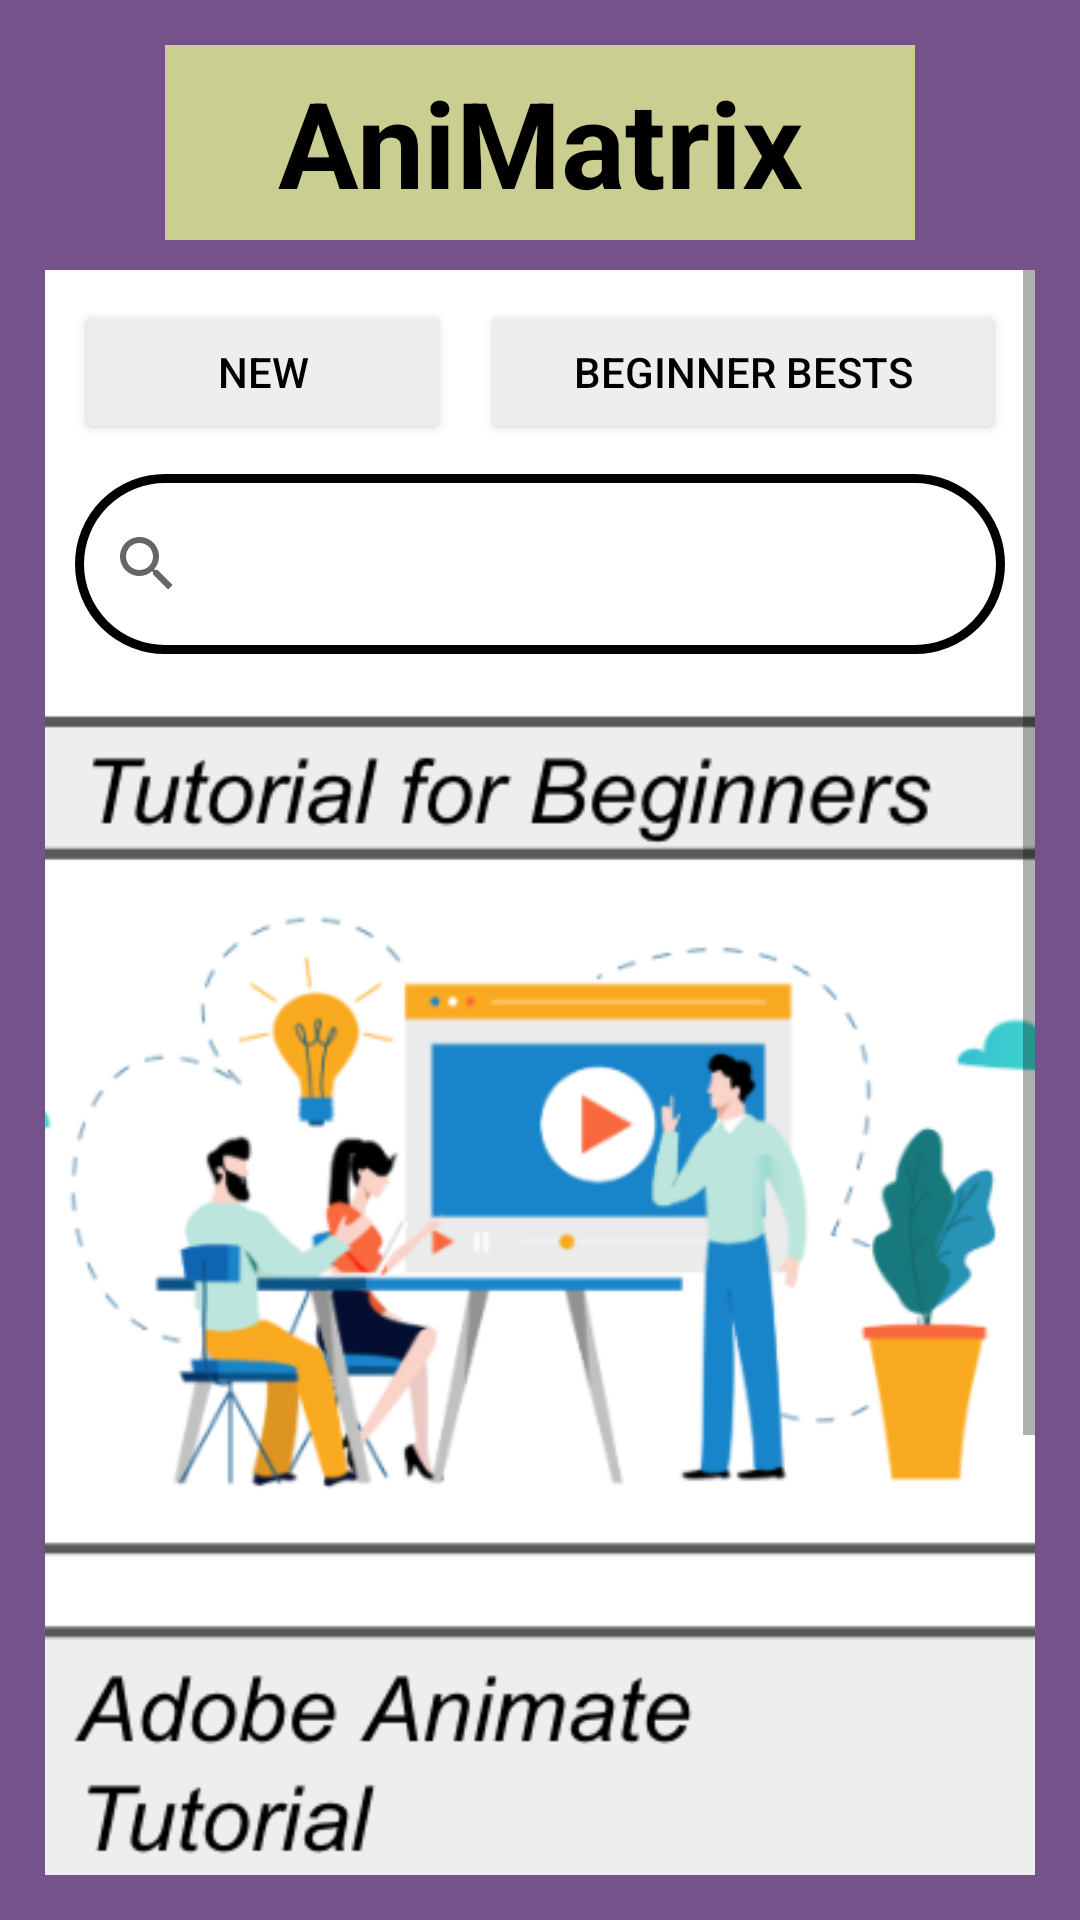

Layout XML and referenced resources for this Android screen:
<!-- AndroidManifest.xml: application theme Theme.AniMatrix -->
<!-- res/layout/learntheskills.xml -->
<?xml version="1.0" encoding="utf-8"?>
<LinearLayout xmlns:android="http://schemas.android.com/apk/res/android"
    xmlns:app="http://schemas.android.com/apk/res-auto"
    android:orientation="vertical"
    android:layout_width="match_parent"
    android:background="#FF76528B"
    android:padding="15dp"
    android:layout_height="match_parent">

    <TextView
        android:id="@+id/textView"
        android:layout_width="250dp"
        android:layout_height="65dp"
        android:layout_gravity="center"
        android:layout_marginBottom="10dp"
        android:background="#CBCE91"
        android:gravity="center"
        android:text="AniMatrix"
        android:textColor="@color/black"
        android:textStyle="bold"
        android:textSize="40dp"
        />

    <LinearLayout
        android:layout_width="match_parent"
        android:layout_height="wrap_content"
        android:orientation="horizontal">


    </LinearLayout>

    <ScrollView
        android:layout_width="match_parent"
        android:layout_height="match_parent">

        <LinearLayout
            android:layout_width="match_parent"
            android:layout_height="wrap_content"
            android:background="#FFFFFF"
            android:orientation="vertical">


            <LinearLayout
                android:layout_width="match_parent"
                android:layout_height="wrap_content"
                android:layout_marginTop="10dp"
                android:orientation="horizontal">

                <Button
                    android:id="@+id/button3"
                    android:layout_width="wrap_content"
                    android:layout_height="wrap_content"
                    android:layout_marginLeft="10dp"
                    android:layout_weight="1"
                    android:backgroundTint="@color/grey"
                    android:text="New"
                    android:textColor="@color/black" />


                <Button
                    android:id="@+id/button4"
                    android:layout_width="wrap_content"
                    android:layout_height="wrap_content"
                    android:layout_marginHorizontal="10dp"
                    android:layout_weight="1"
                    android:backgroundTint="@color/grey"
                    android:text="Beginner Bests"
                    android:textColor="@color/black" />

            </LinearLayout>

            <SearchView
                android:id="@+id/searchview2"
                android:layout_width="match_parent"
                android:layout_height="60dp"
                android:layout_marginHorizontal="10dp"
                android:layout_marginTop="10dp"
                android:background="@drawable/searchview"
                android:clickable="true">

            </SearchView>

            <ImageView
                android:id="@+id/imageView10"
                android:layout_width="350dp"
                android:layout_height="wrap_content"
                android:layout_gravity="center_horizontal"
                android:layout_marginTop="20dp"
                android:adjustViewBounds="true"
                android:scaleType="fitXY"
                app:srcCompat="@drawable/tutorialphoto" />

            <ImageView
                android:id="@+id/imageView11"
                android:layout_width="350dp"
                android:layout_height="wrap_content"
                android:layout_gravity="center_horizontal"
                android:layout_marginTop="20dp"
                android:adjustViewBounds="true"
                android:clickable="true"
                android:scaleType="fitXY"
                app:srcCompat="@drawable/dogphoto" />


        </LinearLayout>
    </ScrollView>

</LinearLayout>
<!-- resources referenced by this layout -->
<resources>
  <color name="black">#FF000000</color>
  <color name="grey">#EEEEEE</color>
  <!-- drawable dogphoto: png bitmap (drawable, 103267 bytes) -->
  <!-- drawable searchview (drawable) -->
  <?xml version="1.0" encoding="utf-8"?>
  <shape xmlns:android="http://schemas.android.com/apk/res/android">
  
      <stroke
          android:width="3dp"
          android:color="@color/black"/>
      <size
          android:width="300dp"
          android:height="80dp"/>
  
      <corners
          android:radius="30dp" />
  
  </shape>
  <!-- drawable tutorialphoto: png bitmap (drawable, 75710 bytes) -->
  <style name="Theme.AniMatrix" parent="Theme.MaterialComponents.DayNight.NoActionBar">
          
          <item name="colorPrimary">@color/purple_500</item>
          <item name="colorPrimaryVariant">@color/purple_700</item>
          <item name="colorOnPrimary">@color/white</item>
          
          <item name="colorSecondary">@color/teal_200</item>
          <item name="colorSecondaryVariant">@color/teal_700</item>
          <item name="colorOnSecondary">@color/black</item>
          
          <item name="android:statusBarColor" tools:targetApi="l">?attr/colorPrimaryVariant</item>
          
      </style>
  <color name="purple_500">#FF6200EE</color>
  <color name="purple_700">#FF3700B3</color>
  <color name="white">#FFFFFFFF</color>
  <color name="teal_200">#FF03DAC5</color>
  <color name="teal_700">#FF018786</color>
</resources>
